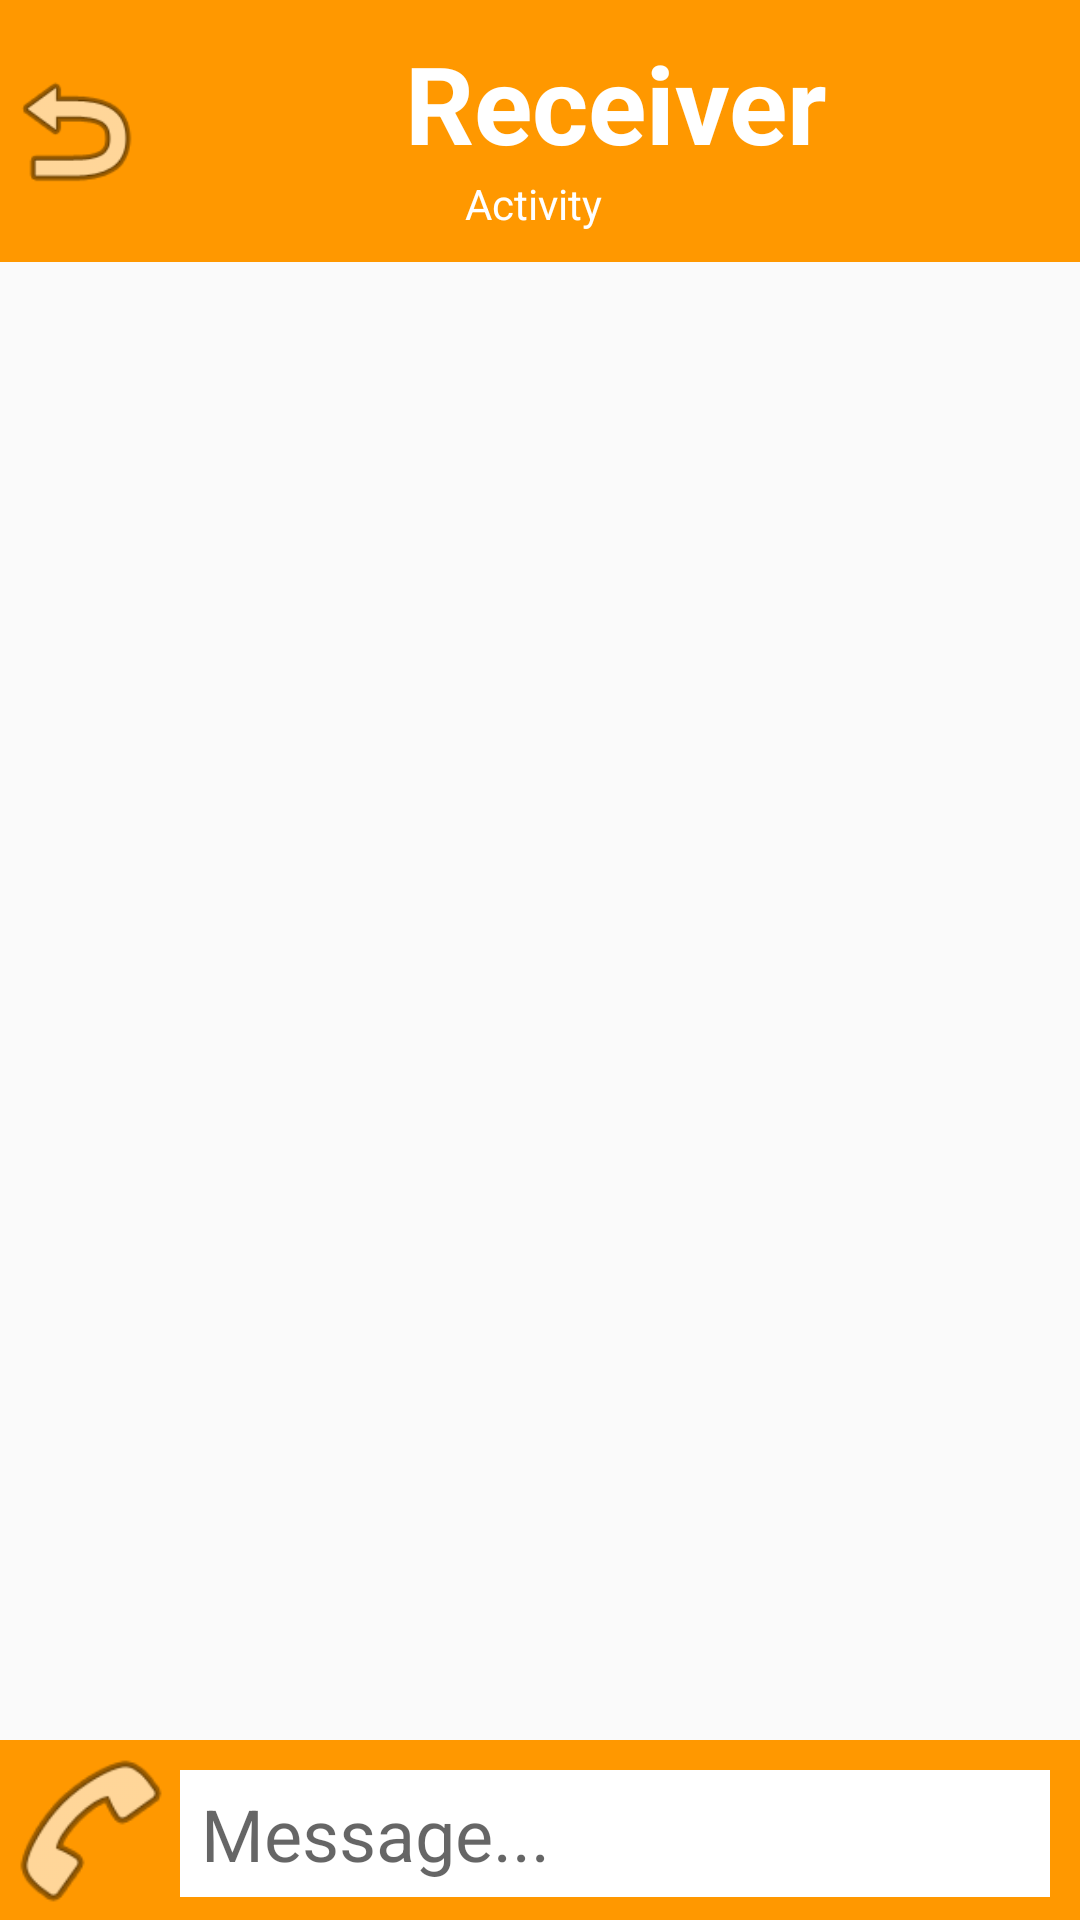

Produce the Android XML layout that renders to this screen, including the resource entries it uses.
<!-- AndroidManifest.xml: application theme Theme.FakeChat -->
<!-- res/layout/activity_main.xml -->
<?xml version="1.0" encoding="utf-8"?>
<LinearLayout xmlns:android="http://schemas.android.com/apk/res/android"
    xmlns:app="http://schemas.android.com/apk/res-auto"
    xmlns:tools="http://schemas.android.com/tools"
    android:layout_width="match_parent"
    android:layout_height="match_parent"
    android:orientation="vertical"
    tools:context=".messages.MainActivity">

    <LinearLayout
        android:layout_width="match_parent"
        android:layout_height="wrap_content"
        android:background="#FF9800"
        android:orientation="horizontal">

        <ImageView
            android:id="@+id/imageViewReturn"
            android:layout_width="50sp"
            android:layout_height="50sp"
            android:layout_gravity="center"
            app:srcCompat="@android:drawable/ic_menu_revert" />

        <ImageView
            android:id="@+id/imageViewReceiver"
            android:layout_width="75sp"
            android:layout_height="75sp"
            android:paddingTop="10sp"
            app:srcCompat="@drawable/ic_launcher_foreground" />

        <LinearLayout
            android:layout_width="235sp"
            android:layout_height="wrap_content"
            android:orientation="vertical">

            <TextView
                android:id="@+id/textViewReceiver"
                android:layout_width="match_parent"
                android:layout_height="wrap_content"
                android:paddingStart="10sp"
                android:paddingTop="10sp"
                android:text="Receiver"
                android:textColor="#FFFFFF"
                android:textSize="36sp"
                android:textStyle="bold" />

            <TextView
                android:id="@+id/textViewActivity"
                android:layout_width="match_parent"
                android:layout_height="wrap_content"
                android:paddingStart="30sp"
                android:paddingBottom="10sp"
                android:text="Activity"
                android:textColor="#FFFFFF" />
        </LinearLayout>

        <ImageView
            android:id="@+id/imageViewRefresh"
            android:layout_width="50sp"
            android:layout_height="50sp"
            android:layout_gravity="center"
            app:srcCompat="@android:drawable/ic_menu_rotate" />

    </LinearLayout>

    <LinearLayout
        android:layout_width="match_parent"
        android:layout_height="match_parent"
        android:layout_weight="1"
        android:orientation="vertical">

        <androidx.recyclerview.widget.RecyclerView
            android:id="@+id/recyclerViewMessages"
            android:layout_width="match_parent"
            android:layout_height="match_parent" />
    </LinearLayout>

    <LinearLayout
        android:layout_width="match_parent"
        android:layout_height="wrap_content"
        android:background="#FF9800"
        android:orientation="horizontal">

        <ImageView
            android:id="@+id/imageViewCall"
            android:layout_width="60sp"
            android:layout_height="60sp"
            app:srcCompat="@android:drawable/ic_menu_call" />

        <EditText
            android:id="@+id/editTextMessage"
            android:layout_width="290sp"
            android:layout_height="wrap_content"
            android:layout_marginTop="10sp"
            android:background="#FFFFFF"
            android:ems="10"
            android:hint="Message..."
            android:inputType="textPersonName"
            android:paddingStart="7sp"
            android:paddingTop="5sp"
            android:paddingBottom="5sp"
            android:textSize="24sp" />

        <ImageView
            android:id="@+id/imageViewSend"
            android:layout_width="60sp"
            android:layout_height="60sp"
            app:srcCompat="@android:drawable/ic_menu_send" />

    </LinearLayout>
</LinearLayout>
<!-- resources referenced by this layout -->
<resources>
  <!-- drawable ic_launcher_foreground: png bitmap (mipmap-hdpi, 4808 bytes) -->
  <style name="Theme.FakeChat" parent="Theme.AppCompat.DayNight.NoActionBar">
          
          <item name="colorPrimary">@color/purple_500</item>
          <item name="colorPrimaryVariant">@color/black</item>
          <item name="colorOnPrimary">@color/white</item>
          
          <item name="colorSecondary">@color/teal_200</item>
          <item name="colorSecondaryVariant">@color/teal_700</item>
          <item name="colorOnSecondary">@color/black</item>
          
          <item name="android:statusBarColor">?attr/colorPrimaryVariant</item>
          
      </style>
  <color name="purple_500">#FF6200EE</color>
  <color name="black">#FF000000</color>
  <color name="white">#FFFFFFFF</color>
  <color name="teal_200">#FF03DAC5</color>
  <color name="teal_700">#FF018786</color>
</resources>
